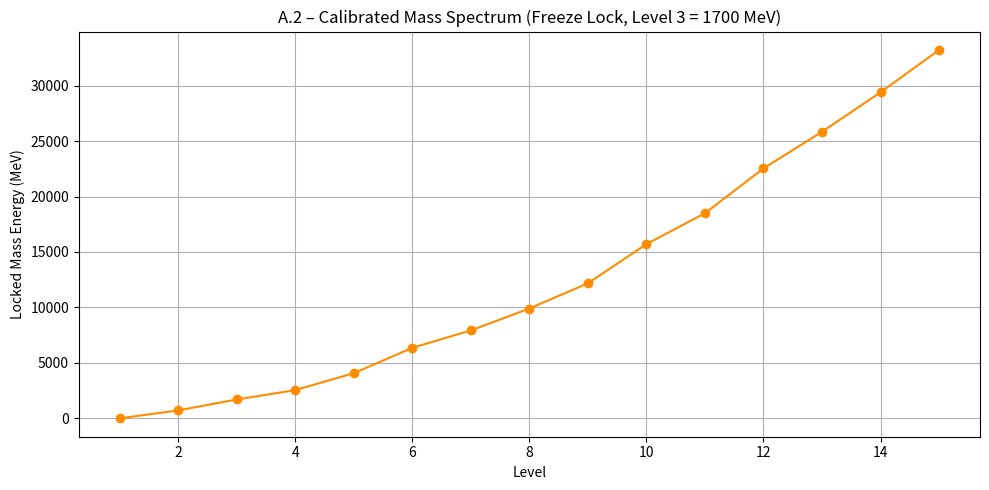

Here is the Python script that generated this plot:
import numpy as np
import matplotlib.pyplot as plt

# Parameters (from A.7 best config)
L = 30
T = 200
dx = 1.0
dt = 0.05
m = 1.0
r = 1.0
kappa = 1.0
lambda_ = 1.49
n = 2.17
E_gap = 0.5
sigma = 1.5
sim_to_MeV = 2000
omega_seeds = np.linspace(0.5, 3.0, 15)

def Etwist(omega):
    return 0.5 * m * r**2 * omega**2

def Ecomp(omega):
    return lambda_ * (omega / kappa) ** n

def total_energy(omega):
    return Etwist(omega) + Ecomp(omega)

def apply_gaussian_seed(field, center, omega0, sigma):
    size = 5
    half = size // 2
    for i in range(-half, half + 1):
        for j in range(-half, half + 1):
            x, y = center[0] + i, center[1] + j
            if 0 <= x < L and 0 <= y < L:
                field[x, y] = omega0 * np.exp(-(i**2 + j**2) / (2 * sigma**2))

# Run spectrum scan using freeze-locking
locked_energies = []

for omega0 in omega_seeds:
    omega = np.zeros((L, L))
    locked_mask = np.zeros((L, L), dtype=bool)
    apply_gaussian_seed(omega, (L // 2, L // 2), omega0, sigma)

    for t in range(T):
        new_omega = omega.copy()
        for i in range(1, L - 1):
            for j in range(1, L - 1):
                if not locked_mask[i, j]:
                    laplacian = (omega[i+1, j] + omega[i-1, j] + omega[i, j+1] + omega[i, j-1] - 4 * omega[i, j]) / dx**2
                    new_omega[i, j] += dt * laplacian
        omega = new_omega
        E = total_energy(omega)
        locked_mask |= (E > E_gap)

    locked_energy = np.sum(total_energy(omega)[locked_mask]) * sim_to_MeV
    locked_energies.append(locked_energy)

# Calibrate Level 3 = 1700 MeV
calibration_index = 2
scale = 1700.0 / locked_energies[calibration_index]
calibrated_energies = [round(e * scale, 2) for e in locked_energies]
ratios = [round(e / calibrated_energies[calibration_index], 3) for e in calibrated_energies]

# Output results
for level, (energy, ratio) in enumerate(zip(calibrated_energies, ratios), start=1):
    print(f"Level {level:2d} | Energy: {energy:8.2f} MeV | Ratio to Level 3: {ratio:.3f}")

# Optional: Plot
plt.figure(figsize=(10, 5))
plt.plot(range(1, len(omega_seeds)+1), calibrated_energies, marker='o', color='darkorange')
plt.title("A.2 – Calibrated Mass Spectrum (Freeze Lock, Level 3 = 1700 MeV)", fontsize=12)
plt.xlabel("Level")
plt.ylabel("Locked Mass Energy (MeV)")
plt.grid(True)
plt.tight_layout()
plt.savefig("appendix_spectrum_scan.png", dpi=150)
plt.show()
